Labelled photos from "processed_data", an image-classification folder in maomao7784/Casting-Product-Quality-Inspection. The possible labels are: defective front, ok front.

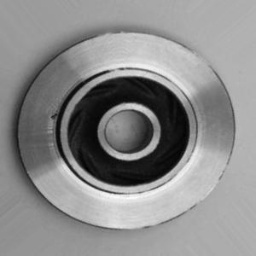
Label: defective front

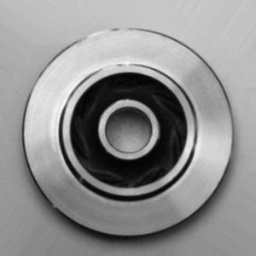
Label: ok front

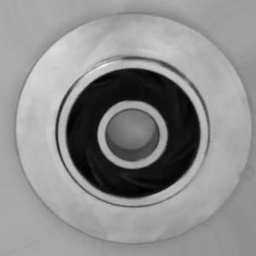
Label: ok front

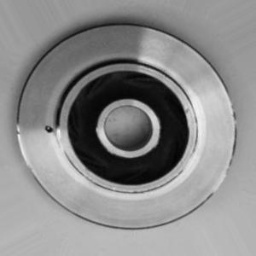
Label: defective front

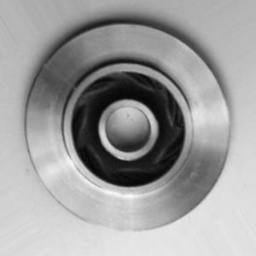
Label: ok front

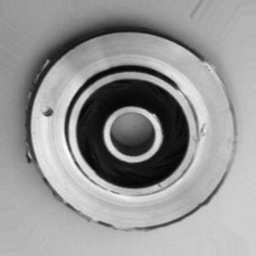
Label: defective front
